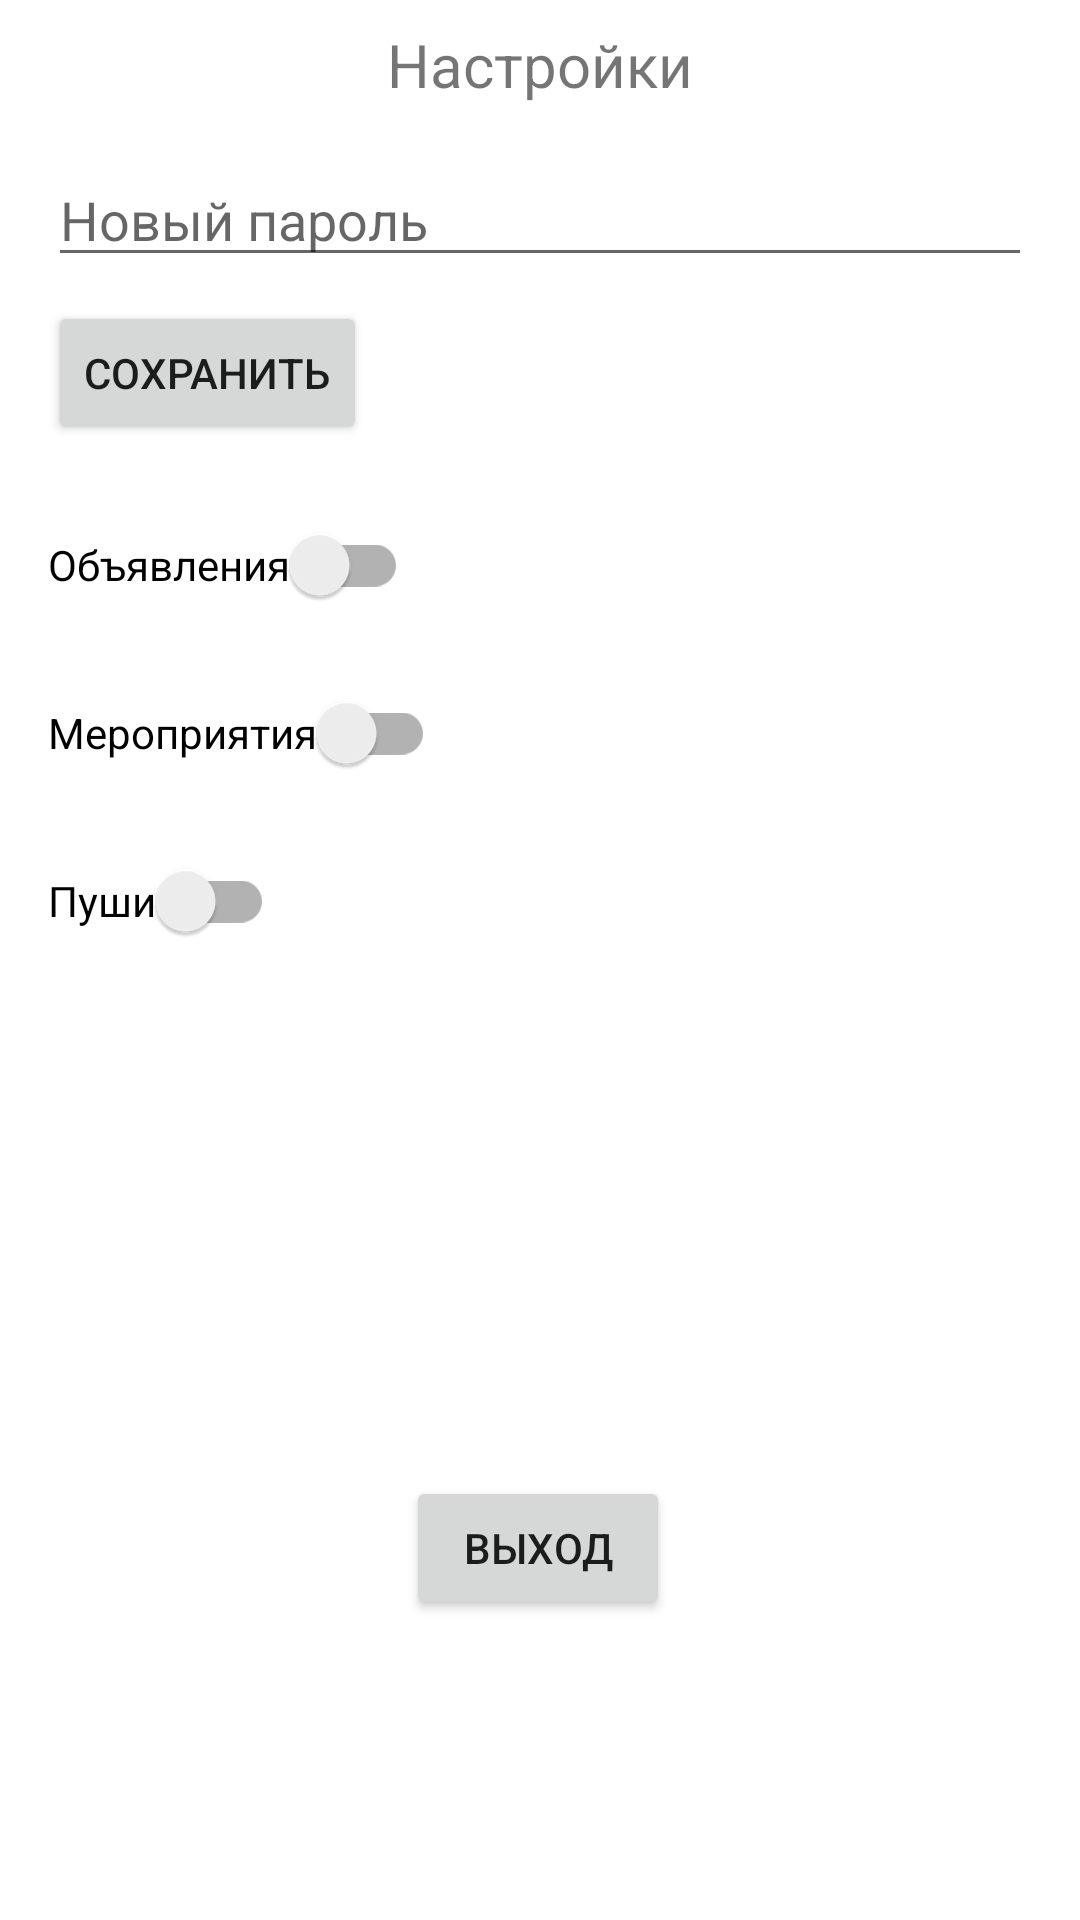

Produce the Android XML layout that renders to this screen, including the resource entries it uses.
<!-- AndroidManifest.xml: application theme Theme.AlinaDiplom -->
<!-- res/layout/fragment_settings.xml -->
<?xml version="1.0" encoding="utf-8"?>
<androidx.constraintlayout.widget.ConstraintLayout
    xmlns:android="http://schemas.android.com/apk/res/android"
    xmlns:app="http://schemas.android.com/apk/res-auto"
    android:layout_width="match_parent"
    android:layout_height="match_parent">

    <TextView
        android:id="@+id/text_settings"
        android:layout_width="match_parent"
        android:layout_height="wrap_content"
        android:layout_marginStart="8dp"
        android:layout_marginTop="8dp"
        android:layout_marginEnd="8dp"
        android:text="Настройки"
        android:textAlignment="center"
        android:textSize="20sp"
        app:layout_constraintEnd_toEndOf="parent"
        app:layout_constraintStart_toStartOf="parent"
        app:layout_constraintTop_toTopOf="parent" />

    <EditText
        android:id="@+id/etNewPassword"
        android:layout_width="match_parent"
        android:layout_height="wrap_content"
        android:hint="Новый пароль"
        android:inputType="textPassword"
        android:layout_marginTop="16dp"
        android:layout_marginStart="16dp"
        android:layout_marginEnd="16dp"
        app:layout_constraintTop_toBottomOf="@id/text_settings"/>

    <Button
        android:id="@+id/btnSavePassword"
        android:layout_width="wrap_content"
        android:layout_height="wrap_content"
        android:text="Сохранить"
        app:layout_constraintTop_toBottomOf="@id/etNewPassword"
        app:layout_constraintStart_toStartOf="parent"
        android:layout_marginTop="8dp"
        android:layout_marginStart="16dp"/>

    <androidx.appcompat.widget.SwitchCompat
        android:id="@+id/switch_announcements"
        android:layout_width="wrap_content"
        android:layout_height="wrap_content"
        android:text="Объявления"
        app:layout_constraintTop_toBottomOf="@id/btnSavePassword"
        app:layout_constraintStart_toStartOf="parent"
        android:layout_marginTop="16dp"
        android:layout_marginStart="16dp"/>

    <androidx.appcompat.widget.SwitchCompat
        android:id="@+id/switch_events"
        android:layout_width="wrap_content"
        android:layout_height="wrap_content"
        android:text="Мероприятия"
        app:layout_constraintTop_toBottomOf="@id/switch_announcements"
        app:layout_constraintStart_toStartOf="parent"
        android:layout_marginTop="8dp"
        android:layout_marginStart="16dp"/>

    <androidx.appcompat.widget.SwitchCompat
        android:id="@+id/switch_push"
        android:layout_width="wrap_content"
        android:layout_height="wrap_content"
        android:text="Пуши"
        app:layout_constraintTop_toBottomOf="@id/switch_events"
        app:layout_constraintStart_toStartOf="parent"
        android:layout_marginTop="8dp"
        android:layout_marginStart="16dp"/>

    <Button
        android:id="@+id/logoutButton"
        android:layout_width="wrap_content"
        android:layout_height="wrap_content"
        android:layout_marginBottom="100dp"
        android:text="Выход"
        app:layout_constraintBottom_toBottomOf="parent"
        app:layout_constraintEnd_toEndOf="parent"
        app:layout_constraintHorizontal_bias="0.498"
        app:layout_constraintStart_toStartOf="parent" />

</androidx.constraintlayout.widget.ConstraintLayout>
<!-- resources referenced by this layout -->
<resources>
  <style name="Theme.AlinaDiplom" parent="Theme.MaterialComponents.DayNight.NoActionBar">
          <item name="colorPrimary">@color/primary</item>
          <item name="colorPrimaryDark">@color/primary_dark</item>
          <item name="colorAccent">@color/accent</item>
          <item name="android:statusBarColor">@color/status_bar</item>
          <item name="android:windowLightStatusBar">true</item>
          <item name="android:navigationBarColor">@android:color/white</item>
      </style>
  <color name="primary">#6200EE</color>
  <color name="primary_dark">#3700B3</color>
  <color name="accent">#03DAC5</color>
  <color name="status_bar">#000000</color>
</resources>
